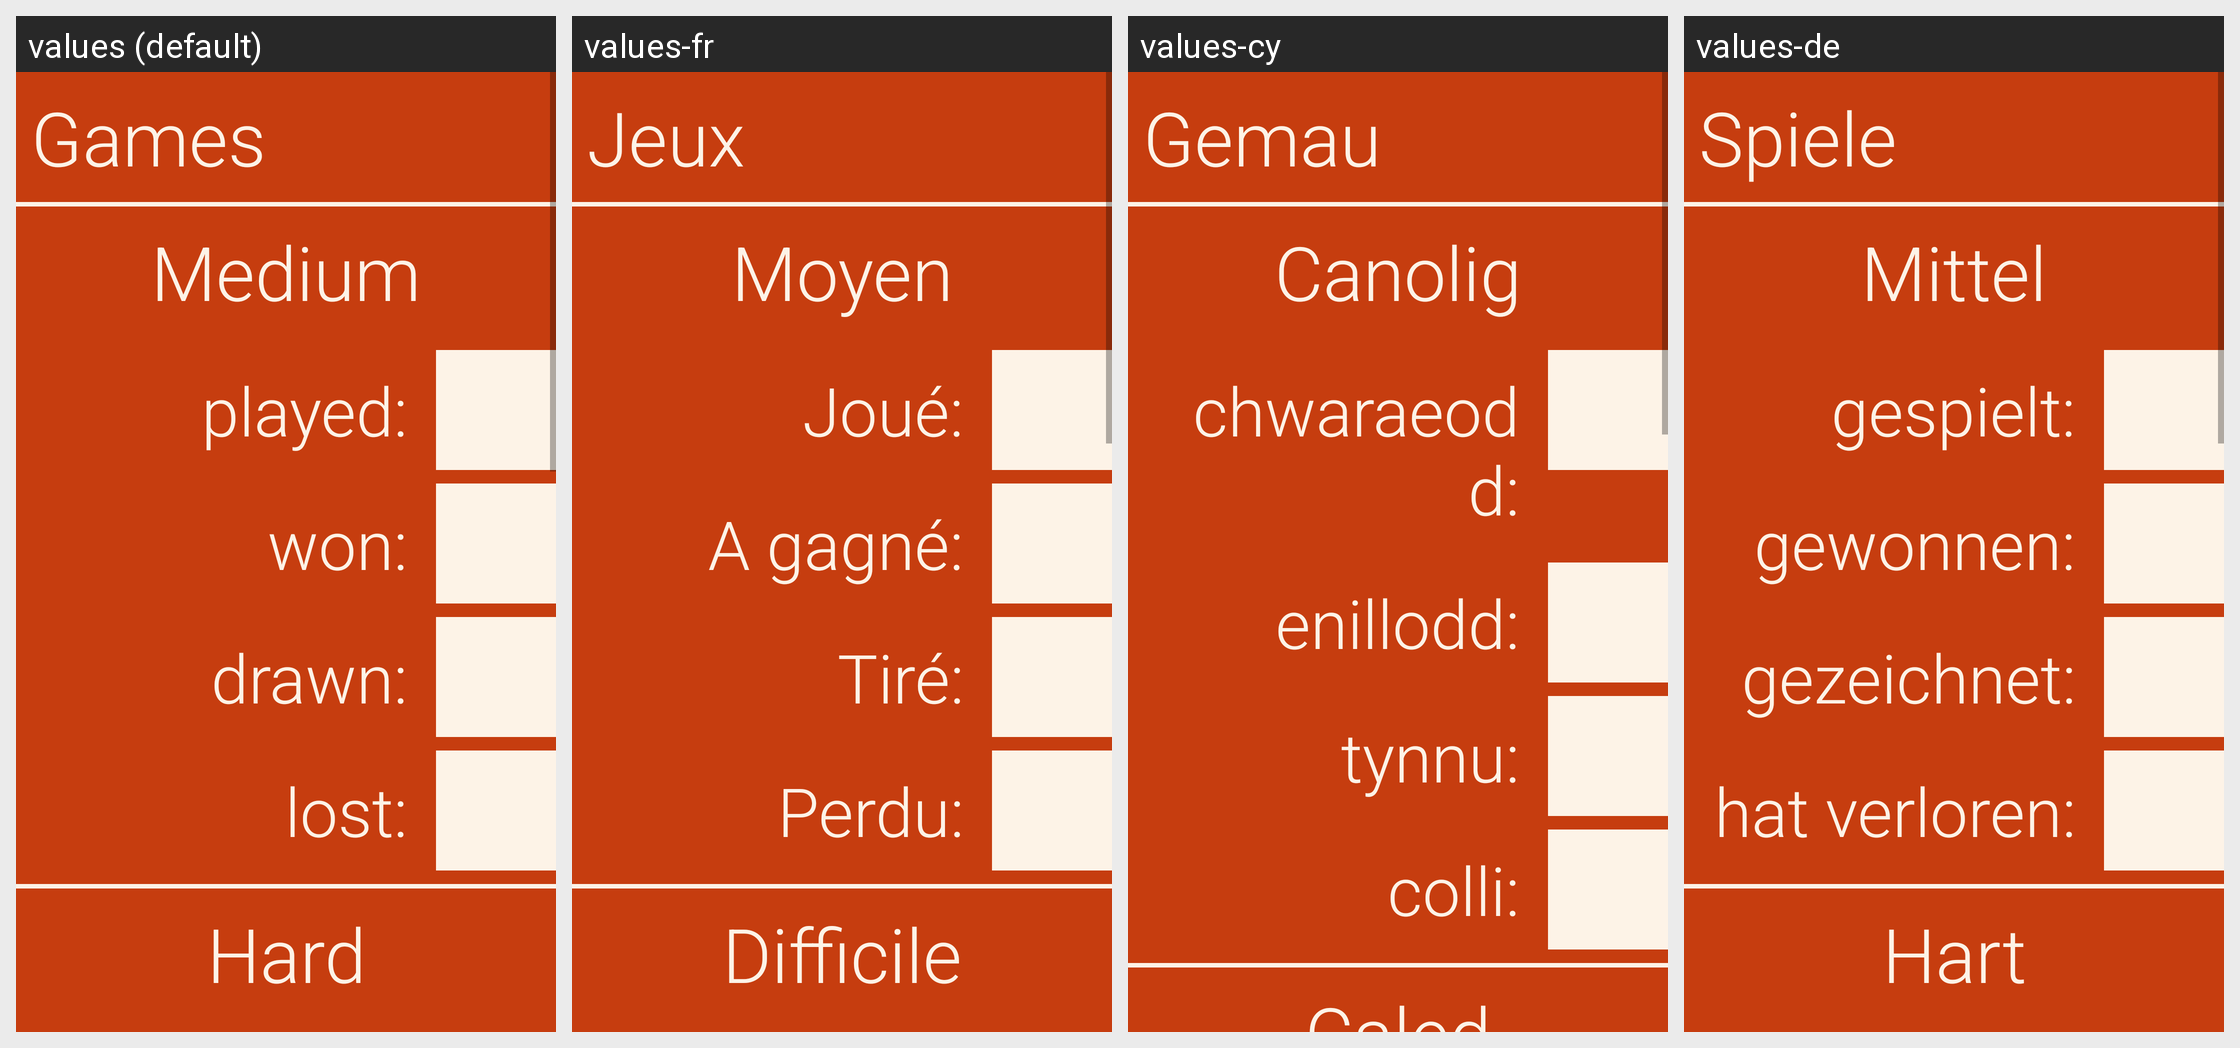

Locale-by-locale string values for the Android screen shown in this grid:
Android screen res/layout/activity_stats_screen.xml rendered under 4 locales, left to right: values (default), values-fr, values-cy, values-de. Device: Nexus 5 (rendered at 1080×1920; each locale shown at half size, 540×960, under a caption strip naming it); theme AppTheme.
Strings drawn on this screen, with the default value and each locale's value (text and hints the layout hard-codes, and strings that could not be matched under every locale, appear in the picture but are not listed):

games_label
  values: Games
  values-fr: Jeux
  values-cy: Gemau
  values-de: Spiele

medium_label
  values: Medium
  values-fr: Moyen
  values-cy: Canolig
  values-de: Mittel

games_played
  values: played:
  values-fr: Joué:
  values-cy: chwaraeodd:
  values-de: gespielt:

games_won
  values: won:
  values-fr: A gagné:
  values-cy: enillodd:
  values-de: gewonnen:

games_drawn
  values: drawn:
  values-fr: Tiré:
  values-cy: tynnu:
  values-de: gezeichnet:

games_lost
  values: lost:
  values-fr: Perdu:
  values-cy: colli:
  values-de: hat verloren:

hard_label
  values: Hard
  values-fr: Difficile
  values-cy: Caled
  values-de: Hart
